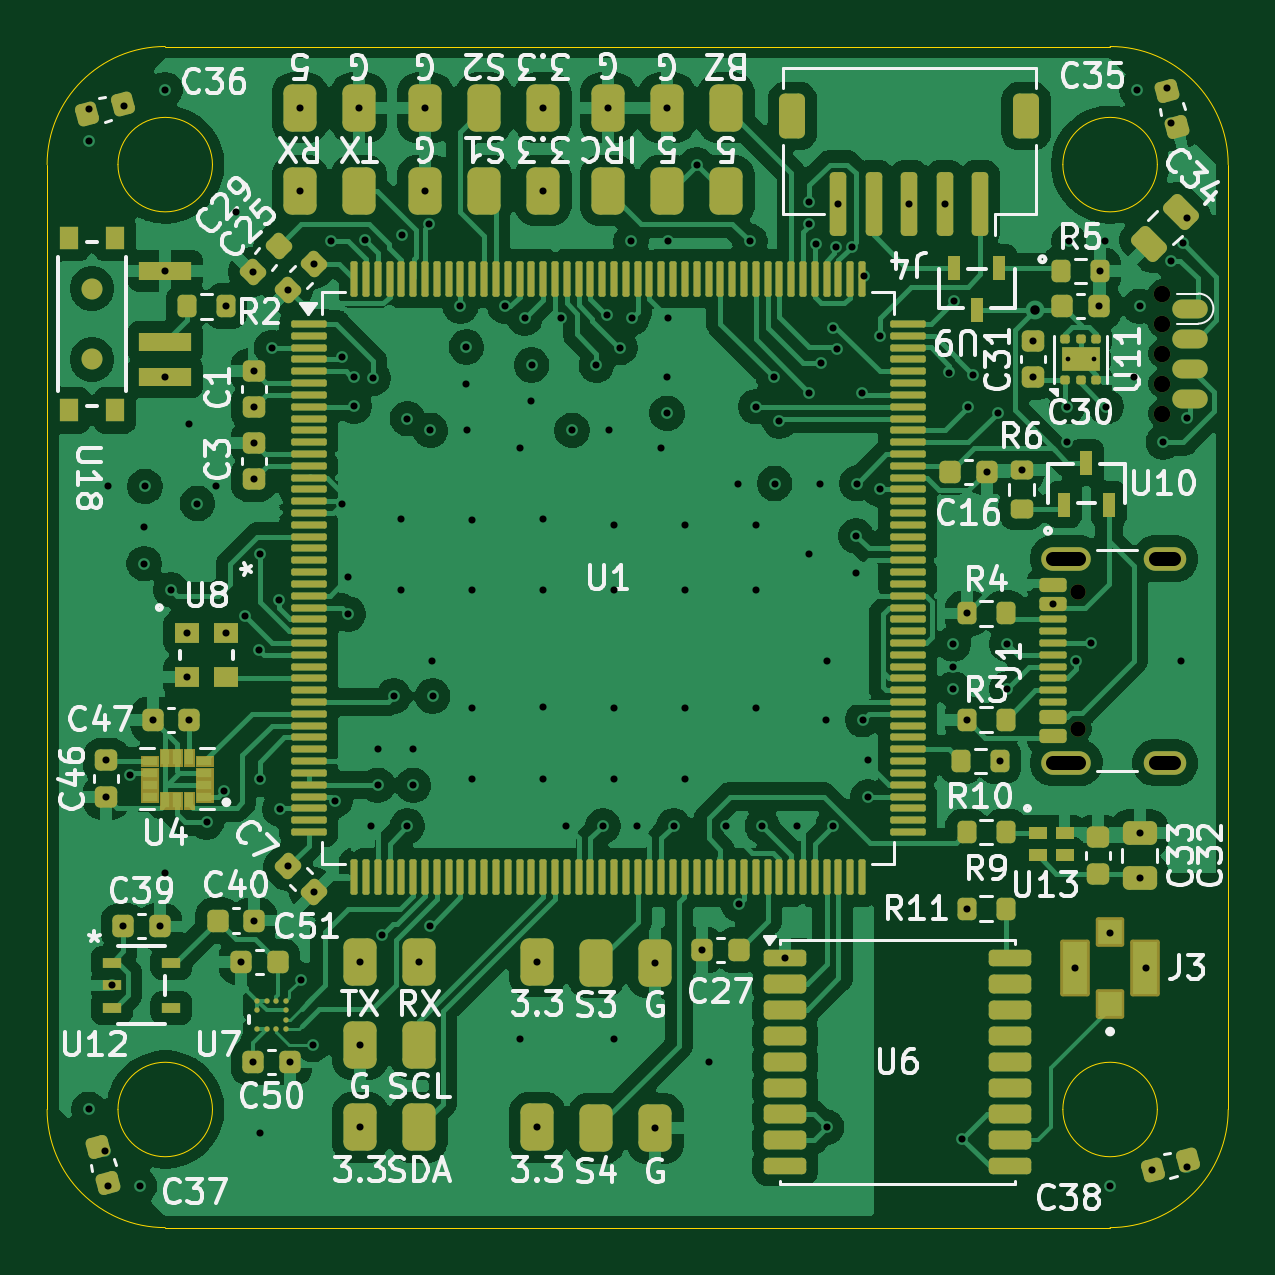
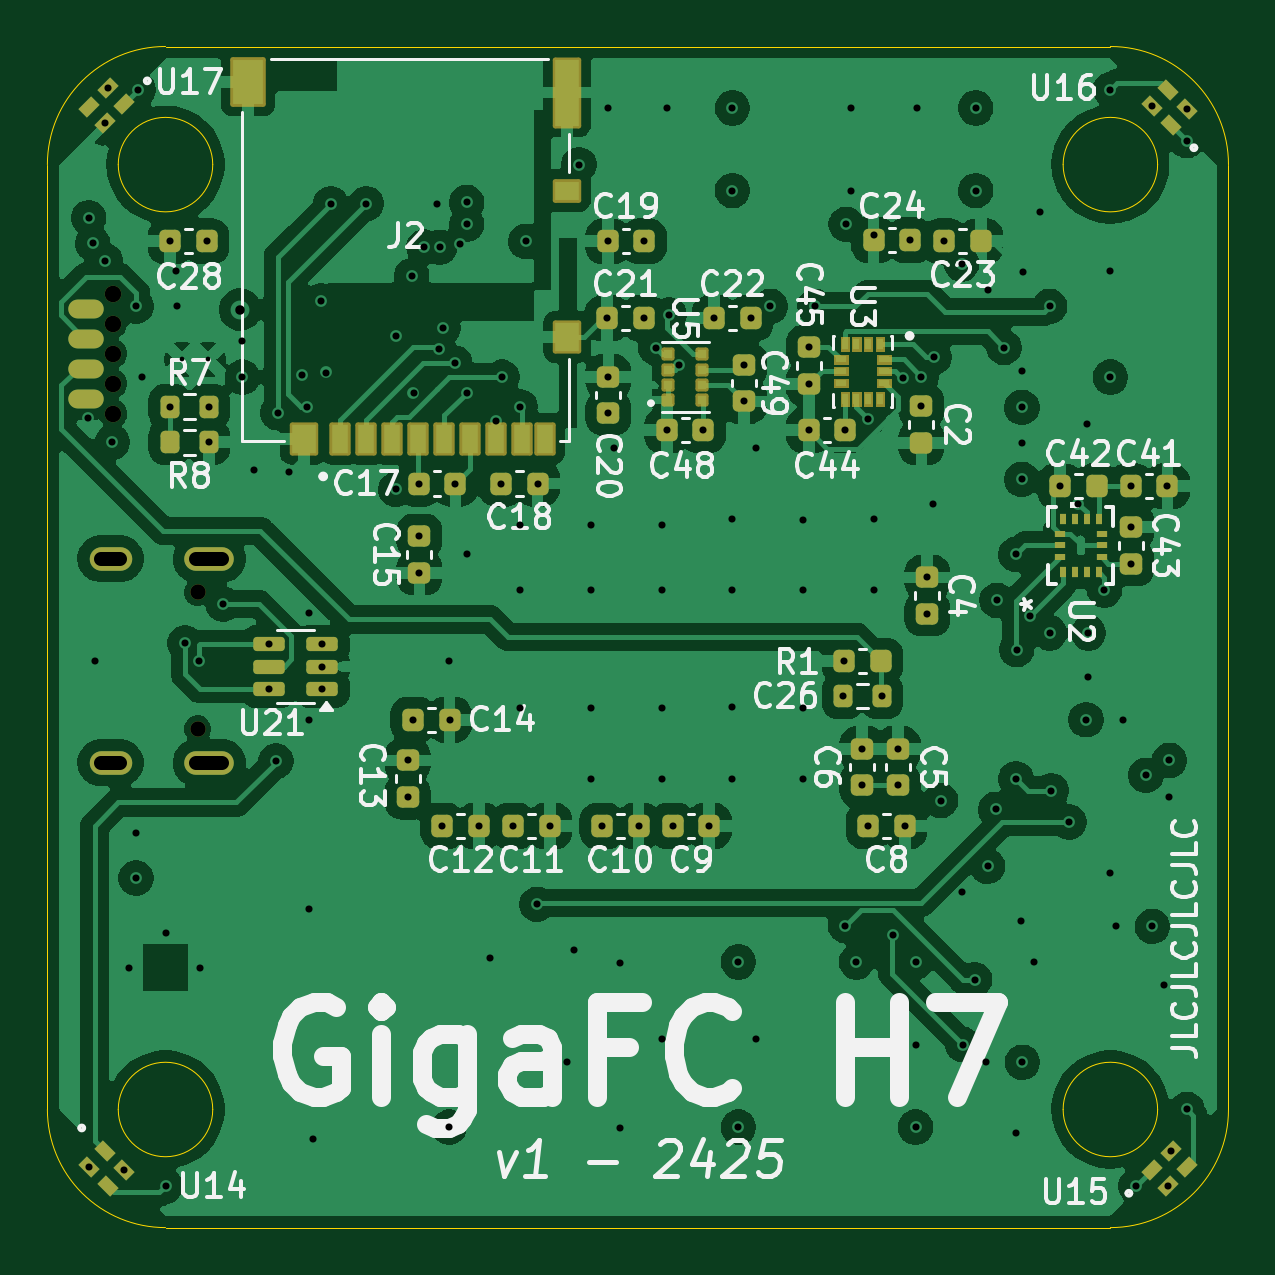
Circuit board: 11 layer files. Board 50.0 x 50.0 mm.
- bottom_copper: FC-B_Cu.gbl (214402 bytes)
- bottom_mask: FC-B_Mask.gbs (10403 bytes)
- paste: FC-B_Paste.gbp (7686 bytes)
- bottom_silk: FC-B_Silkscreen.gbo (90671 bytes)
- outline: FC-Edge_Cuts.gm1 (1671 bytes)
- top_copper: FC-F_Cu.gtl (280017 bytes)
- top_mask: FC-F_Mask.gts (17465 bytes)
- paste: FC-F_Paste.gtp (13362 bytes)
- top_silk: FC-F_Silkscreen.gto (122263 bytes)
- drill: FC-NPTH.drl (552 bytes)
- drill: FC-PTH.drl (4298 bytes)

=== bottom_copper: FC-B_Cu.gbl (214402 bytes, source omitted) ===
=== bottom_mask: FC-B_Mask.gbs (10403 bytes, source omitted) ===
=== paste: FC-B_Paste.gbp (7686 bytes, source omitted) ===
=== bottom_silk: FC-B_Silkscreen.gbo (90671 bytes, source omitted) ===
=== outline: FC-Edge_Cuts.gm1 ===
G04 #@! TF.GenerationSoftware,KiCad,Pcbnew,9.0.2-9.0.2-0~ubuntu24.04.1*
G04 #@! TF.CreationDate,2025-06-10T13:01:30-05:00*
G04 #@! TF.ProjectId,FC,46432e6b-6963-4616-945f-706362585858,rev?*
G04 #@! TF.SameCoordinates,Original*
G04 #@! TF.FileFunction,Profile,NP*
%FSLAX46Y46*%
G04 Gerber Fmt 4.6, Leading zero omitted, Abs format (unit mm)*
G04 Created by KiCad (PCBNEW 9.0.2-9.0.2-0~ubuntu24.04.1) date 2025-06-10 13:01:30*
%MOMM*%
%LPD*%
G01*
G04 APERTURE LIST*
G04 #@! TA.AperFunction,Profile*
%ADD10C,0.050000*%
G04 #@! TD*
G04 APERTURE END LIST*
D10*
X195000000Y-50000000D02*
G75*
G02*
X200000000Y-55000000I0J-5000000D01*
G01*
X200000000Y-95000000D02*
X200000000Y-55000000D01*
X197000000Y-95000000D02*
G75*
G02*
X193000000Y-95000000I-2000000J0D01*
G01*
X193000000Y-95000000D02*
G75*
G02*
X197000000Y-95000000I2000000J0D01*
G01*
X150000000Y-55000000D02*
G75*
G02*
X155000000Y-50000000I5000000J0D01*
G01*
X155000000Y-100000000D02*
G75*
G02*
X150000000Y-95000000I0J5000000D01*
G01*
X155000000Y-100000000D02*
X195000000Y-100000000D01*
X155000000Y-50000000D02*
X195000000Y-50000000D01*
X157000000Y-55000000D02*
G75*
G02*
X153000000Y-55000000I-2000000J0D01*
G01*
X153000000Y-55000000D02*
G75*
G02*
X157000000Y-55000000I2000000J0D01*
G01*
X157000000Y-95000000D02*
G75*
G02*
X153000000Y-95000000I-2000000J0D01*
G01*
X153000000Y-95000000D02*
G75*
G02*
X157000000Y-95000000I2000000J0D01*
G01*
X200000000Y-95000000D02*
G75*
G02*
X195000000Y-100000000I-5000000J0D01*
G01*
X197000000Y-55000000D02*
G75*
G02*
X193000000Y-55000000I-2000000J0D01*
G01*
X193000000Y-55000000D02*
G75*
G02*
X197000000Y-55000000I2000000J0D01*
G01*
X150000000Y-55000000D02*
X150000000Y-95000000D01*
M02*

=== top_copper: FC-F_Cu.gtl (280017 bytes, source omitted) ===
=== top_mask: FC-F_Mask.gts (17465 bytes, source omitted) ===
=== paste: FC-F_Paste.gtp (13362 bytes, source omitted) ===
=== top_silk: FC-F_Silkscreen.gto (122263 bytes, source omitted) ===
=== drill: FC-NPTH.drl ===
M48
; DRILL file {KiCad 9.0.2-9.0.2-0~ubuntu24.04.1} date 2025-06-10T13:01:34-0500
; FORMAT={-:-/ absolute / metric / decimal}
; #@! TF.CreationDate,2025-06-10T13:01:34-05:00
; #@! TF.GenerationSoftware,Kicad,Pcbnew,9.0.2-9.0.2-0~ubuntu24.04.1
; #@! TF.FileFunction,NonPlated,1,6,NPTH
FMAT,2
METRIC
; #@! TA.AperFunction,NonPlated,NPTH,ComponentDrill
T1C0.650
; #@! TA.AperFunction,NonPlated,NPTH,ComponentDrill
T2C0.700
%
G90
G05
T1
X193.645Y-73.11
X193.645Y-78.89
T2
X197.213Y-60.46
X197.213Y-61.73
X197.213Y-63.0
X197.213Y-64.27
X197.213Y-65.54
M30

=== drill: FC-PTH.drl ===
M48
; DRILL file {KiCad 9.0.2-9.0.2-0~ubuntu24.04.1} date 2025-06-10T13:01:34-0500
; FORMAT={-:-/ absolute / metric / decimal}
; #@! TF.CreationDate,2025-06-10T13:01:34-05:00
; #@! TF.GenerationSoftware,Kicad,Pcbnew,9.0.2-9.0.2-0~ubuntu24.04.1
; #@! TF.FileFunction,Plated,1,6,PTH
FMAT,2
METRIC
; #@! TA.AperFunction,Plated,PTH,ComponentDrill
T1C0.200
; #@! TA.AperFunction,Plated,PTH,ViaDrill
T2C0.300
; #@! TA.AperFunction,Plated,PTH,ViaDrill
T3C0.400
; #@! TA.AperFunction,Plated,PTH,ComponentDrill
T4C0.600
%
G90
G05
T1
X193.2Y-63.25
X194.3Y-63.25
T2
X151.76Y-53.99
X151.76Y-95.0
X151.769Y-52.637
X152.431Y-96.76
X152.5Y-80.225
X152.5Y-81.775
X152.569Y-98.24
X152.586Y-68.62
X152.736Y-89.75
X153.225Y-87.25
X153.25Y-52.5
X153.5Y-80.85
X153.912Y-98.24
X154.111Y-70.345
X154.111Y-71.895
X154.136Y-68.62
X154.475Y-78.5
X154.775Y-87.25
X155.0Y-51.828
X155.0Y-85.0
X155.001Y-59.5
X155.001Y-64.0
X155.25Y-73.0
X155.93Y-74.825
X155.93Y-76.675
X156.0Y-66.0
X156.025Y-78.5
X156.36Y-69.347
X156.75Y-82.826
X157.136Y-68.62
X157.5Y-81.5
X157.57Y-74.825
X157.575Y-61.0
X158.0Y-57.0
X158.225Y-88.75
X158.394Y-74.119
X158.702Y-59.548
X158.725Y-93.0
X158.75Y-63.725
X158.75Y-65.275
X158.75Y-66.775
X158.75Y-68.325
X158.775Y-87.0
X158.963Y-75.537
X159.0Y-71.5
X159.0Y-81.0
X159.0Y-96.0
X159.5Y-62.75
X159.799Y-73.451
X159.859Y-82.297
X160.202Y-60.298
X160.202Y-84.702
X160.275Y-93.0
X160.7Y-52.6
X160.7Y-56.1
X160.75Y-89.5
X161.25Y-92.25
X161.298Y-59.202
X161.298Y-85.798
X162.025Y-58.25
X162.184Y-81.922
X162.476Y-63.15
X162.5Y-69.35
X162.75Y-72.475
X162.75Y-74.025
X163.0Y-64.0
X163.0Y-65.225
X163.2Y-52.6
X163.25Y-88.75
X163.25Y-92.25
X163.25Y-95.75
X163.475Y-58.2
X163.7Y-83.0
X163.799Y-64.049
X164.0Y-79.725
X164.0Y-81.275
X164.196Y-87.597
X164.675Y-77.5
X165.0Y-70.0
X165.0Y-73.0
X165.025Y-58.0
X165.25Y-65.75
X165.25Y-83.0
X165.5Y-79.725
X165.5Y-81.275
X165.75Y-88.75
X166.0Y-52.6
X166.0Y-56.1
X166.183Y-57.527
X166.214Y-87.214
X166.225Y-66.25
X166.275Y-76.0
X166.325Y-77.5
X167.5Y-61.0
X167.75Y-62.725
X167.75Y-64.275
X167.762Y-66.237
X168.0Y-70.031
X168.0Y-73.0
X168.0Y-77.984
X168.0Y-81.0
X169.393Y-61.001
X170.0Y-67.0
X170.0Y-92.0
X170.225Y-61.5
X170.5Y-65.025
X170.512Y-63.487
X170.75Y-88.75
X170.75Y-95.75
X171.0Y-52.6
X171.0Y-56.1
X171.0Y-70.0
X171.0Y-73.0
X171.0Y-77.969
X171.0Y-81.0
X171.775Y-61.5
X171.975Y-83.0
X172.225Y-66.25
X173.248Y-63.502
X173.525Y-83.0
X173.685Y-61.355
X173.75Y-52.6
X173.775Y-66.25
X174.0Y-70.25
X174.0Y-73.0
X174.0Y-77.984
X174.0Y-81.0
X174.0Y-92.0
X174.25Y-62.75
X174.725Y-58.25
X174.75Y-61.5
X174.975Y-83.0
X175.75Y-88.8
X175.75Y-95.8
X176.0Y-67.0
X176.25Y-52.6
X176.25Y-63.975
X176.25Y-65.525
X176.275Y-58.25
X176.3Y-61.5
X176.525Y-83.0
X177.0Y-70.25
X177.0Y-73.0
X177.0Y-77.984
X177.0Y-81.016
X177.5Y-55.0
X177.725Y-88.25
X178.0Y-93.0
X178.725Y-83.0
X179.25Y-68.5
X179.269Y-86.314
X179.75Y-58.25
X180.0Y-65.25
X180.0Y-70.25
X180.0Y-73.0
X180.0Y-78.0
X180.275Y-83.0
X180.751Y-64.0
X180.8Y-68.5
X181.0Y-65.85
X181.25Y-88.6
X181.725Y-83.0
X182.25Y-56.6
X182.25Y-64.65
X182.25Y-71.5
X182.251Y-57.527
X182.55Y-58.35
X182.725Y-68.5
X182.75Y-63.4
X182.975Y-78.5
X183.0Y-76.0
X183.0Y-95.75
X183.25Y-61.9
X183.275Y-83.0
X183.4Y-58.5
X183.439Y-62.788
X183.5Y-56.65
X184.055Y-58.487
X184.25Y-70.725
X184.25Y-72.275
X184.275Y-68.5
X184.501Y-64.65
X184.525Y-78.5
X184.577Y-59.7
X184.75Y-80.225
X184.75Y-81.775
X185.248Y-62.25
X185.25Y-68.75
X186.5Y-56.65
X188.0Y-56.65
X188.199Y-63.801
X188.362Y-75.3
X188.362Y-76.25
X188.362Y-77.2
X188.4Y-60.77
X188.75Y-96.25
X188.925Y-74.0
X188.925Y-78.5
X188.925Y-86.5
X189.0Y-65.25
X189.209Y-63.914
X189.775Y-68.0
X190.25Y-65.5
X190.325Y-80.25
X190.637Y-75.3
X190.637Y-77.2
X191.25Y-67.925
X191.75Y-62.45
X191.75Y-64.0
X192.57Y-73.6
X193.175Y-65.25
X193.175Y-66.75
X193.25Y-58.25
X193.525Y-89.0
X193.573Y-76.0
X194.173Y-75.25
X194.525Y-61.0
X194.575Y-59.5
X194.8Y-58.25
X194.825Y-65.25
X195.0Y-87.525
X195.0Y-98.24
X196.0Y-64.0
X196.147Y-51.828
X196.25Y-61.0
X196.25Y-83.3
X196.25Y-85.2
X196.525Y-89.0
X196.76Y-97.569
X197.25Y-66.75
X197.422Y-51.76
X197.559Y-53.24
X197.566Y-59.063
X198.0Y-76.0
X198.085Y-58.335
X198.24Y-97.431
X198.25Y-57.25
X198.269Y-65.732
T3
X191.836Y-61.139
T4
X192.595Y-71.68G85X193.695Y-71.68
G05
X192.595Y-80.32G85X193.695Y-80.32
G05
X196.925Y-71.68G85X197.725Y-71.68
G05
X196.925Y-80.32G85X197.725Y-80.32
G05
M30

